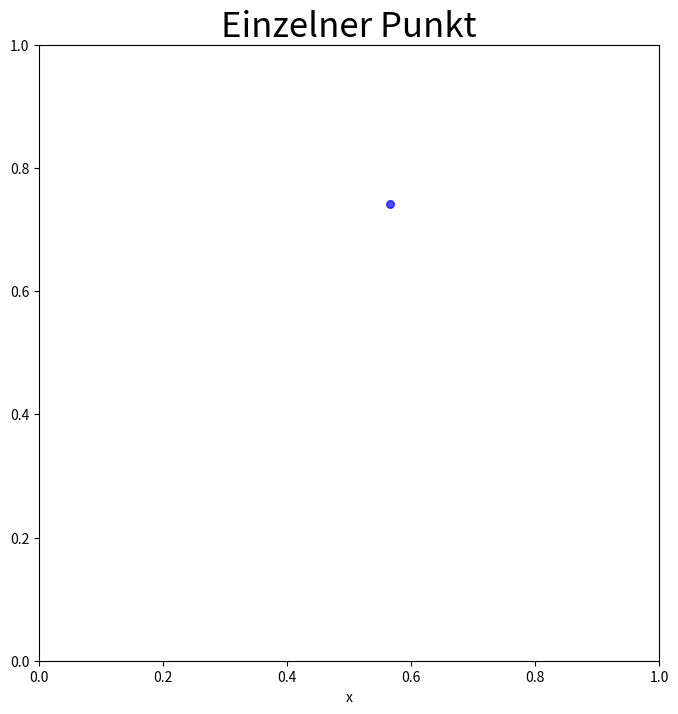

Write the Python code that produced this figure. (Note: this script raises an exception after producing the figure.)
# -*- coding: utf-8 -*-
"""
Created on Tue Nov  5 13:32:21 2019

"""

from scipy import stats
import matplotlib.pyplot as plt
 
###Oberservation window
x_min = 0 
x_max = 1

y_min = 0 
y_max = 1

area = (x_max - x_min) * (y_max - y_min)

###Simmulation einzelner Punkt
number_points_1 = 1
#In each coordinate, distribute the points uniformly
x_coord_1 = stats.uniform.rvs(loc = x_min, scale = x_max - x_min, size = number_points_1)
y_coord_1 = stats.uniform.rvs(loc = y_min, scale = y_max - y_min, size = number_points_1)

fig, axs = plt.subplots(figsize = (8, 8))

axs.scatter(x_coord_1, y_coord_1, edgecolor = 'b', facecolor = 'b', alpha = 0.7, s = 30)
axs.set_xlabel("x")
axs.set_title("Einzelner Punkt", fontdict = {'fontsize': 25, 'fontweight': 'medium'})
plt.xlim(0,1)
plt.ylim(0,1)

#%%
###Simmulation mehrerer Punkte
number_points_2 = int(input("Wie viele Punkte? "))
#In each coordinate, distribute the points uniformly
x_coord_2 = stats.uniform.rvs(loc = x_min, scale = x_max - x_min, size = number_points_2)
y_coord_2 = stats.uniform.rvs(loc = y_min, scale = y_max - y_min, size = number_points_2)

fig, axs = plt.subplots(figsize = (8, 8))

axs.scatter(x_coord_2, y_coord_2, edgecolor = 'b', facecolor = 'b', alpha = 0.7, s = 30)
axs.set_xlabel("x")
axs.set_title("Mehrere Punkte", fontdict = {'fontsize': 25, 'fontweight': 'medium'})
plt.xlim(0,1)
plt.ylim(0,1)

#%%
###Simmulation mehrerer Punkte
gamma = int(input("Welche Intensität? "))
number_points_3 = stats.poisson.rvs(gamma * area)
#In each coordinate, distribute the points uniformly
x_coord_3 = stats.uniform.rvs(loc = x_min, scale = x_max - x_min, size = number_points_3)
y_coord_3 = stats.uniform.rvs(loc = y_min, scale = y_max - y_min, size = number_points_3)

fig, axs = plt.subplots(figsize = (8, 8))

axs.scatter(x_coord_3, y_coord_3, edgecolor = 'b', facecolor = 'b', alpha = 0.7, s = 30)
axs.set_xlabel("x")
axs.set_title("Mehrere Punkte/ zufällige Anzahl", fontdict = {'fontsize': 25, 'fontweight': 'medium'})

plt.xlim(0,1)
plt.ylim(0,1)

